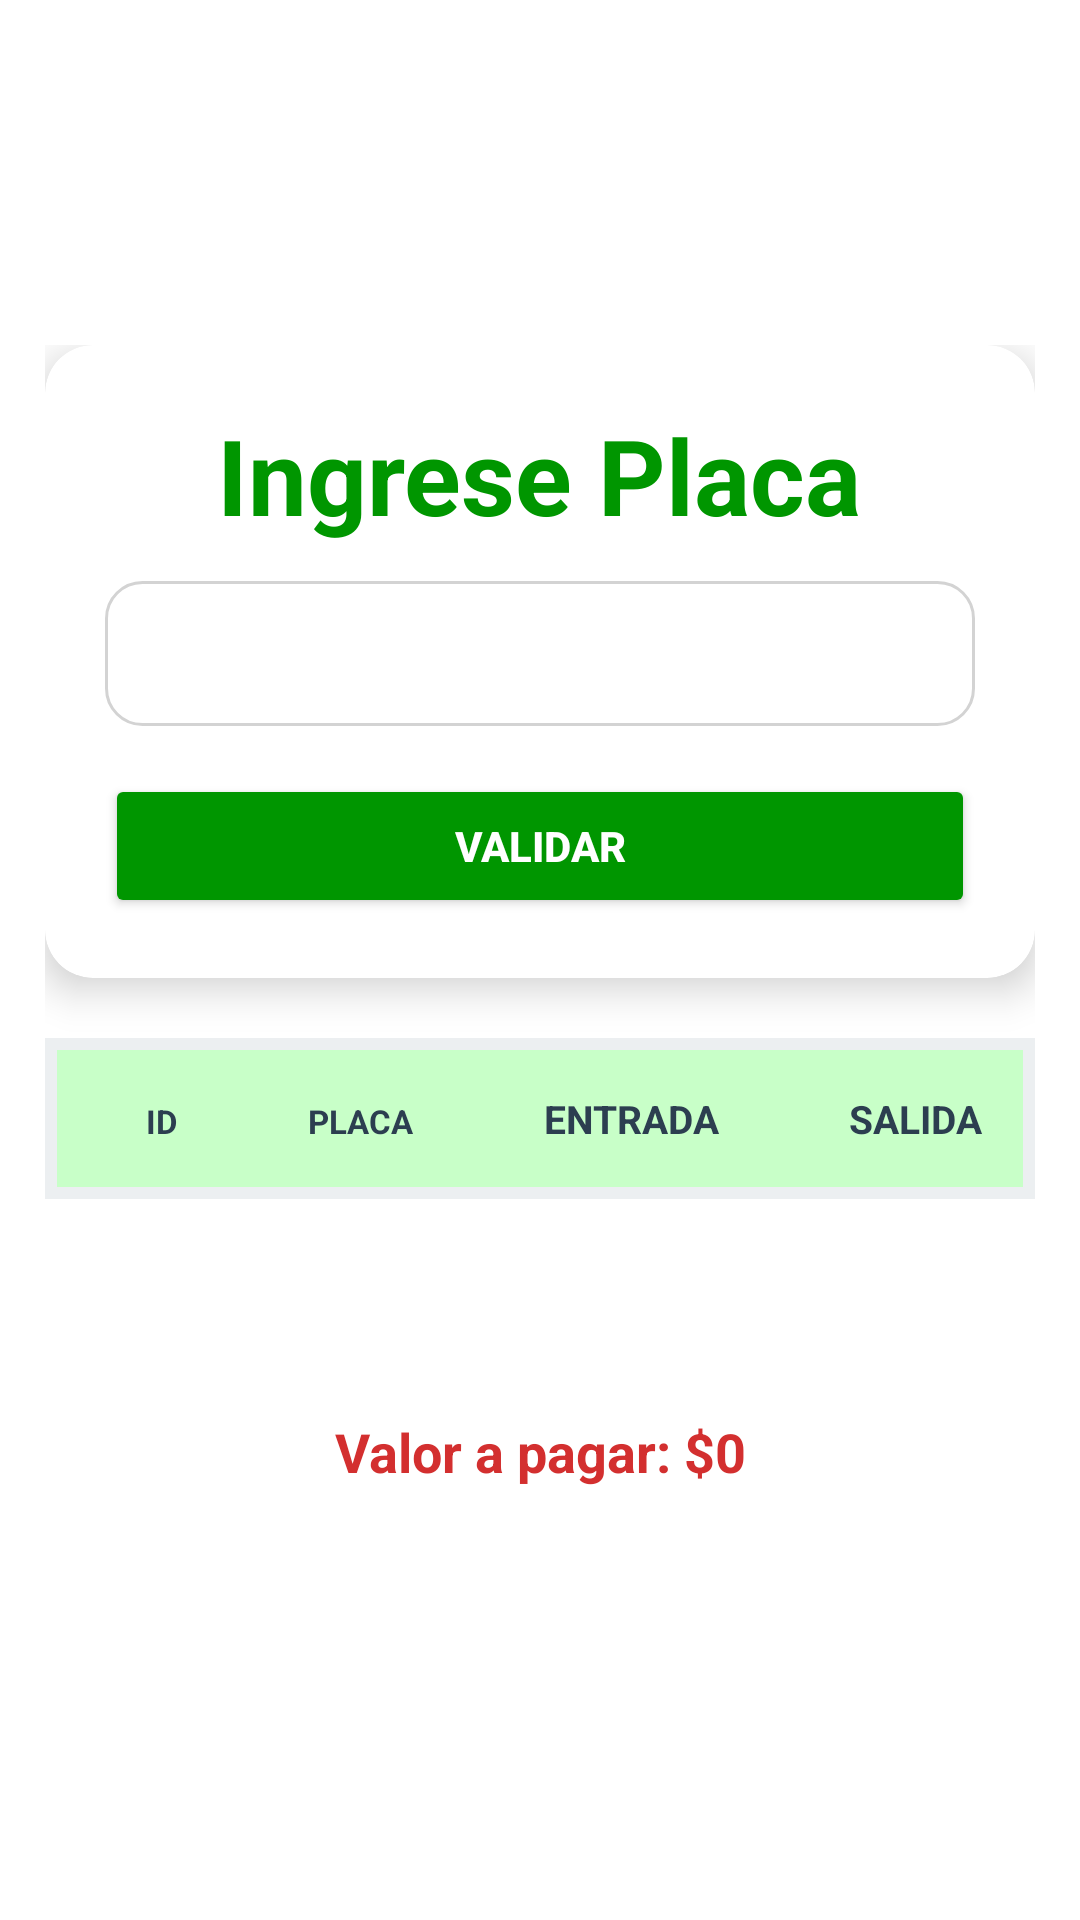

Reconstruct the res/layout file that produces this screen, plus the resources it refers to.
<!-- AndroidManifest.xml: application theme Theme.SISPARK -->
<!-- res/layout/content_principal.xml -->
<?xml version="1.0" encoding="utf-8"?>
<androidx.constraintlayout.widget.ConstraintLayout xmlns:android="http://schemas.android.com/apk/res/android"
    xmlns:app="http://schemas.android.com/apk/res-auto"
    xmlns:tools="http://schemas.android.com/tools"
    android:layout_width="match_parent"
    android:layout_height="match_parent"
    android:background="@drawable/io_fondo"
    tools:showIn="@layout/app_bar_principal">

    
    <LinearLayout
        android:id="@+id/contenedorPrincipal"
        android:layout_width="0dp"
        android:layout_height="wrap_content"
        android:gravity="center"
        android:orientation="vertical"
        android:padding="15dp"
        app:layout_constraintBottom_toBottomOf="parent"
        app:layout_constraintEnd_toEndOf="parent"
        app:layout_constraintHorizontal_bias="0.0"
        app:layout_constraintStart_toStartOf="parent"
        app:layout_constraintTop_toTopOf="parent"
        app:layout_constraintVertical_bias="0.436">

        
        <androidx.cardview.widget.CardView
            android:layout_width="match_parent"
            android:layout_height="wrap_content"
            android:layout_marginBottom="20dp"
            app:cardCornerRadius="16dp"
            app:cardElevation="8dp">

            <LinearLayout
                android:layout_width="match_parent"
                android:layout_height="wrap_content"
                android:gravity="center"
                android:orientation="vertical"
                android:padding="20dp">

                <TextView
                    android:id="@+id/placa"
                    android:layout_width="wrap_content"
                    android:layout_height="wrap_content"
                    android:layout_marginBottom="12dp"
                    android:text="Ingrese Placa"
                    android:gravity="center"
                    android:textColor="#009600"
                    android:textSize="35sp"
                    android:textStyle="bold" />

                <EditText
                    android:id="@+id/campoPlaca"
                    android:layout_width="match_parent"
                    android:layout_height="wrap_content"
                    android:gravity="center"
                    android:textColorHint="#7F8C8D"
                    android:background="@drawable/edittext_style"
                    android:textColor="#333333"
                    android:padding="12dp"/>

                <Button
                    android:id="@+id/btnValidar"
                    android:layout_width="match_parent"
                    android:layout_height="wrap_content"
                    android:layout_marginTop="16dp"
                    android:backgroundTint="#009600"
                    android:text="VALIDAR"
                    android:textColor="#FFFFFF"
                    android:textStyle="bold" />
            </LinearLayout>
        </androidx.cardview.widget.CardView>

        
        <ScrollView
            android:id="@+id/scrollTabla"
            android:layout_width="match_parent"
            android:layout_height="wrap_content"
            android:fillViewport="true">

            <HorizontalScrollView
                android:layout_width="match_parent"
                android:layout_height="wrap_content"
                android:fillViewport="true">

                <TableLayout
                    android:id="@+id/tableLayout"
                    android:layout_width="match_parent"
                    android:layout_height="wrap_content"
                    android:background="#ECEFF1"
                    android:padding="4dp"
                    android:shrinkColumns="*"
                    android:stretchColumns="*">

                    
                    <TableRow
                        android:background="#C8FFC8"
                        android:padding="8dp">

                        <TextView
                            android:ellipsize="end"
                            android:gravity="center"
                            android:padding="6dp"
                            android:singleLine="true"
                            android:text="ID"
                            android:textColor="#2C3E50"
                            android:textSize="11sp"
                            android:textStyle="bold" />

                        <TextView
                            android:ellipsize="end"
                            android:gravity="center"
                            android:padding="6dp"
                            android:singleLine="true"
                            android:text="PLACA"
                            android:textColor="#2C3E50"
                            android:textSize="11sp"
                            android:textStyle="bold" />

                        <TextView
                            android:ellipsize="end"
                            android:gravity="center"
                            android:padding="6dp"
                            android:singleLine="true"
                            android:text="ENTRADA"
                            android:textColor="#2C3E50"
                            android:textSize="13sp"
                            android:textStyle="bold" />

                        <TextView
                            android:ellipsize="end"
                            android:gravity="center"
                            android:padding="6dp"
                            android:singleLine="true"
                            android:text="SALIDA"
                            android:textColor="#2C3E50"
                            android:textSize="13sp"
                            android:textStyle="bold" />
                    </TableRow>

                    

                </TableLayout>
            </HorizontalScrollView>
        </ScrollView>

        
        <TextView
            android:id="@+id/txtValorPagar"
            android:layout_width="match_parent"
            android:layout_height="wrap_content"
            android:layout_marginTop="12dp"
            android:gravity="center"
            android:paddingTop="60dp"
            android:text="Valor a pagar: $0"
            android:textColor="#D32F2F"
            android:textSize="18sp"
            android:textStyle="bold" />

    </LinearLayout>

</androidx.constraintlayout.widget.ConstraintLayout>
<!-- res/layout/app_bar_principal.xml (included above) -->
<?xml version="1.0" encoding="utf-8"?>
<androidx.coordinatorlayout.widget.CoordinatorLayout xmlns:android="http://schemas.android.com/apk/res/android"
    xmlns:app="http://schemas.android.com/apk/res-auto"
    xmlns:tools="http://schemas.android.com/tools"
    android:layout_width="match_parent"
    android:layout_height="match_parent"
    android:backgroundTint="@color/teal_700"
    tools:context=".PrincipalActivity">

    <com.google.android.material.appbar.AppBarLayout
        android:layout_width="match_parent"
        android:layout_height="wrap_content"
        android:theme="@style/Theme.SISPARK.AppBarOverlay">

        <androidx.appcompat.widget.Toolbar
            android:id="@+id/toolbar"
            android:layout_width="match_parent"
            android:layout_height="?attr/actionBarSize"
            android:backgroundTint="#4472C4"
            app:popupTheme="@style/Theme.SISPARK.PopupOverlay" />

    </com.google.android.material.appbar.AppBarLayout>

    <include
        android:id="@+id/content_principal"
        layout="@layout/content_principal" />

</androidx.coordinatorlayout.widget.CoordinatorLayout>
<!-- resources referenced by this layout -->
<resources>
  <color name="teal_700">#61CC88</color>
  <!-- drawable edittext_style (drawable) -->
  <shape xmlns:android="http://schemas.android.com/apk/res/android">
      <solid android:color="#FFFFFF"/>
      <corners android:radius="12dp"/>
      <stroke android:color="#D3D3D3" android:width="1dp"/>
  </shape>
  <style name="Theme.SISPARK.AppBarOverlay" parent="ThemeOverlay.AppCompat.Dark.ActionBar" />
  <style name="Theme.SISPARK.PopupOverlay" parent="ThemeOverlay.AppCompat.Light" />
  <style name="Theme.SISPARK" parent="Theme.MaterialComponents.DayNight.DarkActionBar">
          
          <item name="colorPrimary">@color/purple_500</item>
          <item name="colorPrimaryVariant">@color/purple_700</item>
          <item name="colorOnPrimary">@color/white</item>
          
          <item name="colorSecondary">@color/teal_200</item>
          <item name="colorSecondaryVariant">@color/teal_700</item>
          <item name="colorOnSecondary">@color/black</item>
          
          <item name="android:statusBarColor">?attr/colorPrimaryVariant</item>
          
      </style>
  <color name="purple_500">#1E1E1E</color>
  <color name="purple_700">#1E1E1E</color>
  <color name="white">#FFFFFF</color>
  <color name="teal_200">#FF03DAC5</color>
  <color name="black">#FF000000</color>
</resources>
